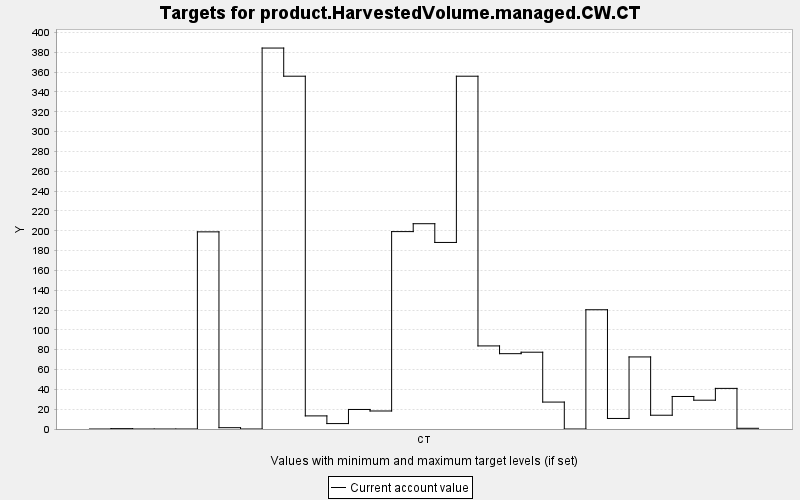

Data behind this chart, as committed beside it:
TARGET, PERIOD, YEAR, PERIODWIDTH, MINIMUM, MAXIMUM, MINWEIGHT, MAXWEIGHT, CURRENT, SUMMARY
product.HarvestedVolume.managed.CW.CT, 0, 0, 10.0, 0.0, 10000, 1.0, 1.0, 0.0, 0.0
product.HarvestedVolume.managed.CW.CT, 1, 10, 10.0, 0.0, 10000, 1.0, 1.0, 0.378, 0.0
product.HarvestedVolume.managed.CW.CT, 2, 20, 10.0, 0.0, 10000, 1.0, 1.0, 0.0, 0.0
product.HarvestedVolume.managed.CW.CT, 3, 30, 10.0, 0.0, 10000, 1.0, 1.0, 0.0, 0.0
product.HarvestedVolume.managed.CW.CT, 4, 40, 10.0, 0.0, 10000, 1.0, 1.0, 0.0, 0.0
product.HarvestedVolume.managed.CW.CT, 5, 50, 10.0, 0.0, 10000, 1.0, 1.0, 198.9, 0.0
product.HarvestedVolume.managed.CW.CT, 6, 60, 10.0, 0.0, 10000, 1.0, 1.0, 1.326, 0.0
product.HarvestedVolume.managed.CW.CT, 7, 70, 10.0, 0.0, 10000, 1.0, 1.0, 0.0, 0.0
product.HarvestedVolume.managed.CW.CT, 8, 80, 10.0, 0.0, 10000, 1.0, 1.0, 384.3, 0.0
product.HarvestedVolume.managed.CW.CT, 9, 90, 10.0, 0.0, 10000, 1.0, 1.0, 355.9, 0.0
product.HarvestedVolume.managed.CW.CT, 10, 100, 10.0, 0.0, 10000, 1.0, 1.0, 13.22, 0.0
product.HarvestedVolume.managed.CW.CT, 11, 110, 10.0, 0.0, 10000, 1.0, 1.0, 5.467, 0.0
product.HarvestedVolume.managed.CW.CT, 12, 120, 10.0, 0.0, 10000, 1.0, 1.0, 19.71, 0.0
product.HarvestedVolume.managed.CW.CT, 13, 130, 10.0, 0.0, 10000, 1.0, 1.0, 18.17, 0.0
product.HarvestedVolume.managed.CW.CT, 14, 140, 10.0, 0.0, 10000, 1.0, 1.0, 199.1, 0.0
product.HarvestedVolume.managed.CW.CT, 15, 150, 10.0, 0.0, 10000, 1.0, 1.0, 207.1, 0.0
product.HarvestedVolume.managed.CW.CT, 16, 160, 10.0, 0.0, 10000, 1.0, 1.0, 188.2, 0.0
product.HarvestedVolume.managed.CW.CT, 17, 170, 10.0, 0.0, 10000, 1.0, 1.0, 355.9, 0.0
product.HarvestedVolume.managed.CW.CT, 18, 180, 10.0, 0.0, 10000, 1.0, 1.0, 83.82, 0.0
product.HarvestedVolume.managed.CW.CT, 19, 190, 10.0, 0.0, 10000, 1.0, 1.0, 75.99, 0.0
product.HarvestedVolume.managed.CW.CT, 20, 200, 10.0, 0.0, 10000, 1.0, 1.0, 77.47, 0.0
product.HarvestedVolume.managed.CW.CT, 21, 210, 10.0, 0.0, 10000, 1.0, 1.0, 27.17, 0.0
product.HarvestedVolume.managed.CW.CT, 22, 220, 10.0, 0.0, 10000, 1.0, 1.0, 0.0, 0.0
product.HarvestedVolume.managed.CW.CT, 23, 230, 10.0, 0.0, 10000, 1.0, 1.0, 120.3, 0.0
product.HarvestedVolume.managed.CW.CT, 24, 240, 10.0, 0.0, 10000, 1.0, 1.0, 10.64, 0.0
product.HarvestedVolume.managed.CW.CT, 25, 250, 10.0, 0.0, 10000, 1.0, 1.0, 72.7, 0.0
product.HarvestedVolume.managed.CW.CT, 26, 260, 10.0, 0.0, 10000, 1.0, 1.0, 13.9, 0.0
product.HarvestedVolume.managed.CW.CT, 27, 270, 10.0, 0.0, 10000, 1.0, 1.0, 32.81, 0.0
product.HarvestedVolume.managed.CW.CT, 28, 280, 10.0, 0.0, 10000, 1.0, 1.0, 29.05, 0.0
product.HarvestedVolume.managed.CW.CT, 29, 290, 10.0, 0.0, 10000, 1.0, 1.0, 40.97, 0.0
product.HarvestedVolume.managed.CW.CT, 30, 300, 10.0, 0.0, 10000, 1.0, 1.0, 0.72, 0.0
